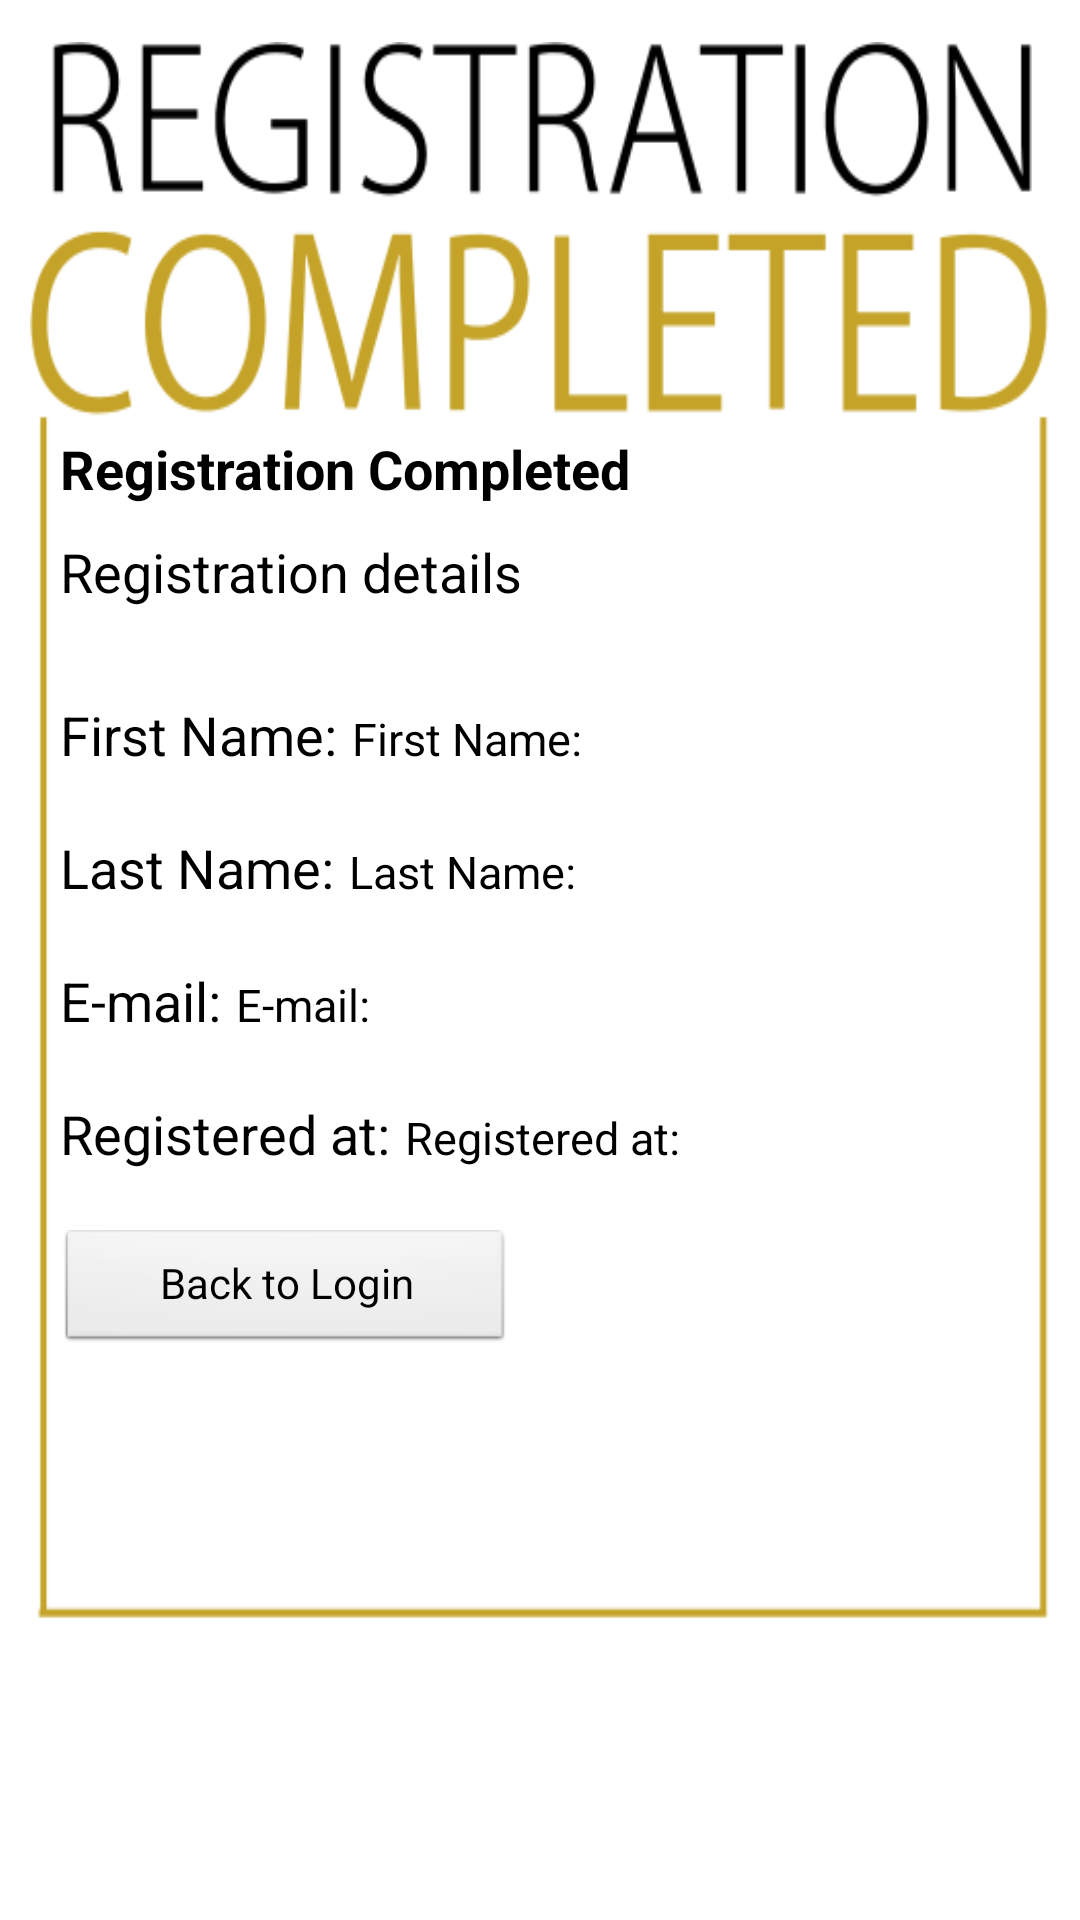

Here is an Android app screen rendered from its layout file. Give the layout XML and the strings, colors and styles it references.
<!-- AndroidManifest.xml: application theme AppTheme -->
<!-- res/layout/registered.xml -->
<RelativeLayout xmlns:android="http://schemas.android.com/apk/res/android"
    xmlns:tools="http://schemas.android.com/tools"
    xmlns:android1="http://schemas.android.com/apk/res/android"
    android:layout_width="match_parent"
    android:layout_height="match_parent"
    android:background="@android:color/white" >

<ImageView
    android:id="@+id/imageView1"
    android:layout_width="fill_parent"
    android:layout_height="fill_parent"
    android:layout_marginTop="14dp"
    android:layout_marginBottom="100dp"
    android:layout_marginLeft="10dp"
    android:layout_marginRight="10dp"
    android:adjustViewBounds="true"
    android:padding="0dp"
    android:scaleType="fitXY"
    android:src="@drawable/registered" />

<TextView
    android:id="@+id/textView11"
    android:layout_width="wrap_content"
    android:layout_height="wrap_content"
    android:layout_alignParentLeft="true"
    android:layout_alignTop="@+id/imageView1"
    android:layout_marginTop="130dp"
    android:paddingLeft="20dp"
    android:scaleType="fitXY"
    android:textStyle="bold"
    android:text="Registration Completed"
    android:textAppearance="?android:attr/textAppearanceMedium" />

<TextView
    android:id="@+id/textView4"
    android:layout_width="wrap_content"
    android:layout_height="wrap_content"
    android:layout_alignParentLeft="true"
    android:layout_marginTop="10dp"
    android:layout_below="@+id/textView11"
    android:paddingLeft="20dp"
    android:scaleType="fitXY"
    android:text="Registration details"
    android:textAppearance="?android:attr/textAppearanceMedium" />


<TextView
    android:id="@+id/textView7"
    android:layout_width="wrap_content"
    android:layout_height="wrap_content"
    android:layout_alignParentLeft="true"
    android:layout_marginTop="30dp"
    android:paddingLeft="20dp"
    android:layout_below="@+id/textView4"
    android:scaleType="fitXY"
    android:text="First Name:"
    android:textAppearance="?android:attr/textAppearanceMedium" />

    <TextView
        android:id="@+id/fname"
        android:layout_width="200dp"
        android:layout_height="40dp"
        android:layout_toRightOf="@+id/textView7"
        android:layout_alignBaseline="@+id/textView7"
        android:textColor="#000000"
        android:paddingLeft="5dp"
        android:text="First Name:"
        android:textSize="15dp" />


<TextView
    android:id="@+id/textView2"
    android:layout_width="wrap_content"
    android:layout_height="wrap_content"
    android:layout_below="@+id/textView7"
    android:scaleType="fitXY"
    android:paddingLeft="20dp"
    android:layout_marginTop="20dp"
    android:text="Last Name:"
    android:textAppearance="?android:attr/textAppearanceMedium" />


    <TextView
        android:id="@+id/lname"
        android:layout_width="200dp"
        android:layout_height="40dp"
        android:layout_toRightOf="@+id/textView2"
        android:layout_alignBaseline="@+id/textView2"
        android:textColor="#000000"
        android:paddingLeft="5dp"
        android:text="Last Name:"
        android:textSize="15dp" />



<TextView
    android:id="@+id/textView3"
    android:layout_width="wrap_content"
    android:layout_height="wrap_content"
    android:layout_below="@+id/textView2"
    android:scaleType="fitXY"
    android:layout_marginTop="20dp"
    android:paddingLeft="20dp"
    android:text="E-mail:"
    android:textAppearance="?android:attr/textAppearanceMedium" />

    <TextView
        android:id="@+id/email"
        android:layout_width="200dp"
        android:layout_height="40dp"
        android:layout_toRightOf="@+id/textView3"
        android:layout_alignBaseline="@+id/textView3"
        android:textColor="#000000"
        android:paddingLeft="5dp"
        android:text="E-mail:"
        android:textSize="15dp" />

<TextView
    android:id="@+id/textView1"
    android:layout_width="wrap_content"
    android:layout_height="wrap_content"
    android:layout_below="@+id/textView3"
    android:scaleType="fitXY"
    android:layout_marginTop="20dp"
    android:paddingLeft="20dp"
    android:text="Registered at:"
    android:textAppearance="?android:attr/textAppearanceMedium" />


    <TextView
        android:id="@+id/regat"
        android:layout_width="200dp"
        android:layout_height="40dp"
        android:layout_toRightOf="@+id/textView1"
        android:layout_alignBaseline="@+id/textView1"
        android:paddingLeft="5dp"
        android:textColor="#000000"
        android:text="Registered at:"
        android:textSize="15dp" />




<Button
    android:id="@+id/login"
    style="?android:attr/buttonStyleSmall"
    android:layout_width="150dp"
    android:layout_height="40dp"
    android:layout_marginTop="20dp"
    android:layout_marginLeft="20dp"
    android1:layout_alignLeft="@+id/textView1"
    android:layout_below="@+id/textView1"
    android:text="Back to Login" />
    





</RelativeLayout>
<!-- resources referenced by this layout -->
<resources>
  <!-- drawable registered: png bitmap (drawable, 20888 bytes) -->
  <style name="AppTheme" parent="AppBaseTheme">
          
      </style>
  <style name="AppBaseTheme" parent="android:Theme.Light">
          
      </style>
</resources>
